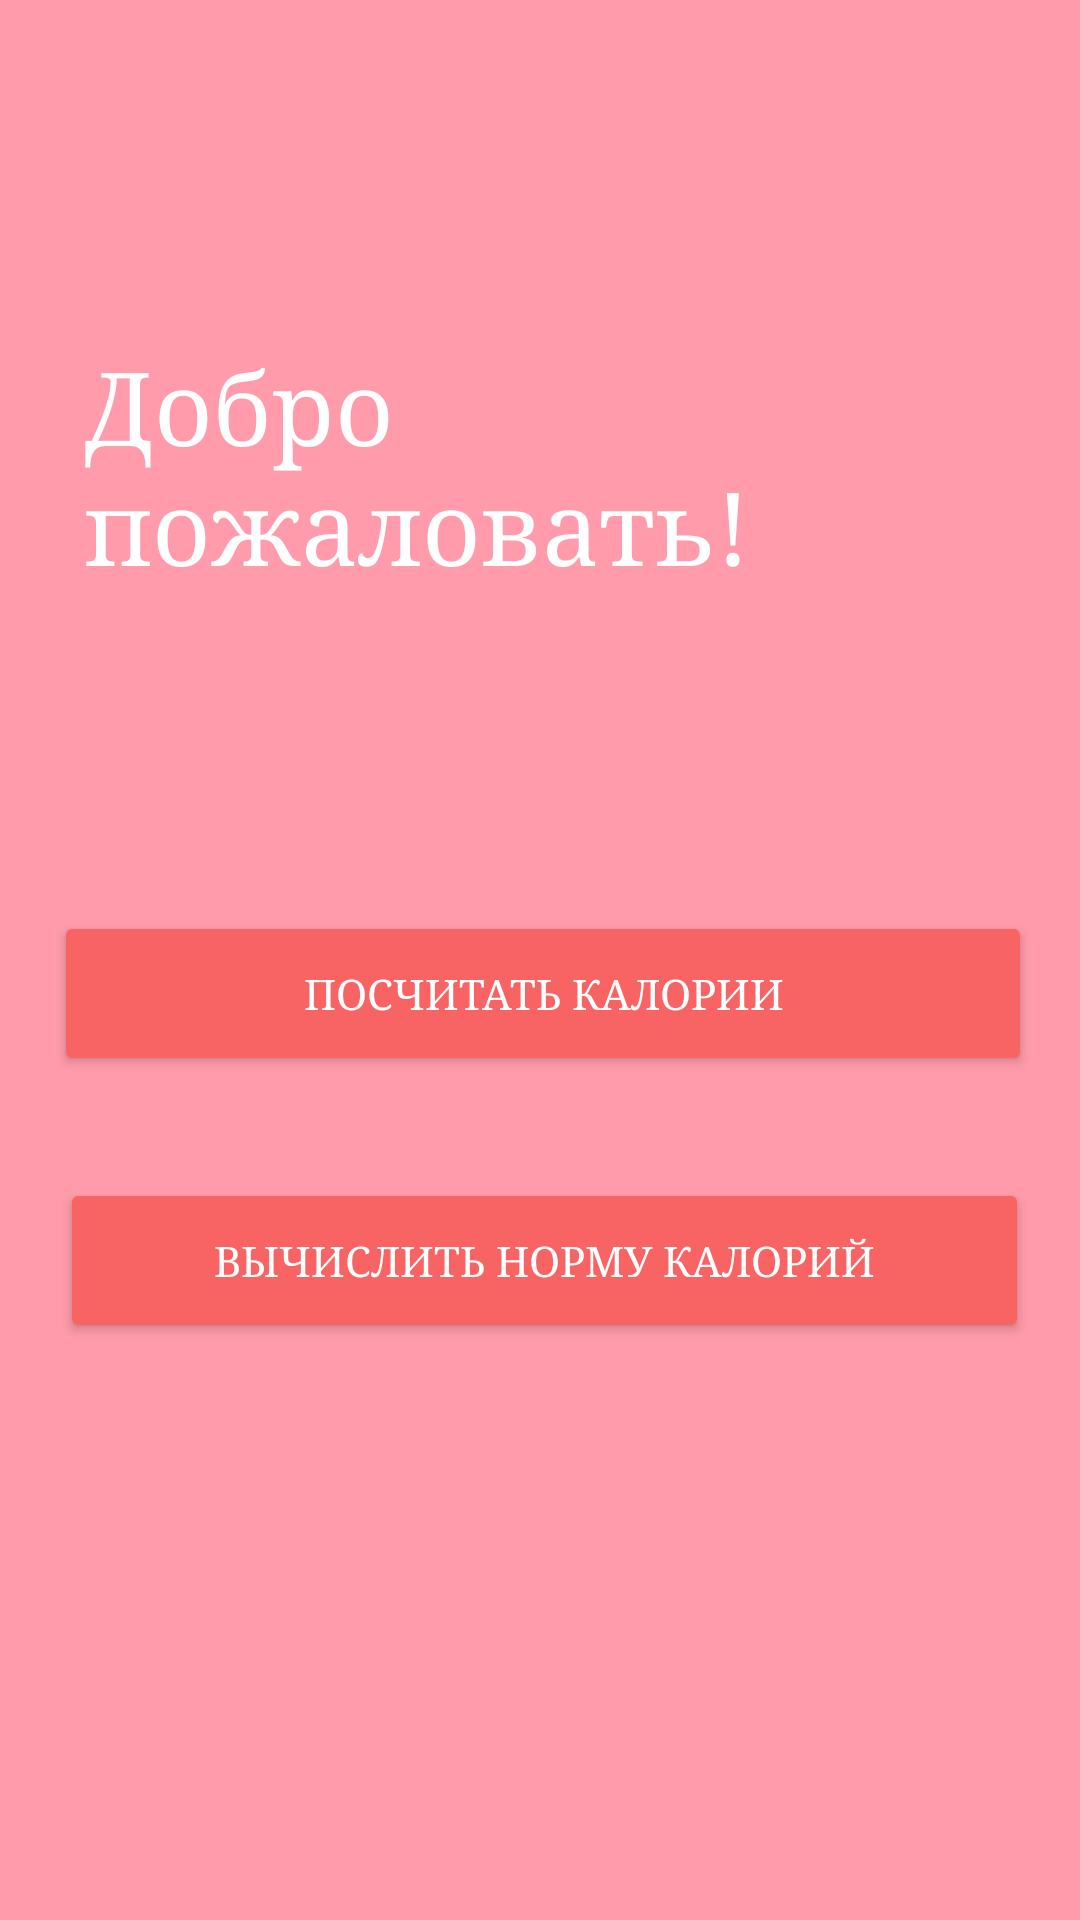

Android layout source for this screen:
<!-- AndroidManifest.xml: application theme Theme.CalorieMeter -->
<!-- res/layout/activity_main.xml -->
<?xml version="1.0" encoding="utf-8"?>
<androidx.constraintlayout.widget.ConstraintLayout xmlns:android="http://schemas.android.com/apk/res/android"
    xmlns:app="http://schemas.android.com/apk/res-auto"
    xmlns:tools="http://schemas.android.com/tools"
    android:id="@+id/main"
    android:layout_width="match_parent"
    android:layout_height="match_parent"
    android:backgroundTint="#FF9BAA"
    android:foregroundTint="#FF9BAA"
    android:background="@color/purple"
    tools:context=".MainActivity">

    <TextView
        android:layout_width="258dp"
        android:layout_height="122dp"
        android:fontFamily="serif"
        android:shadowColor="#673AB7"
        android:text="Добро пожаловать!"
        android:textAlignment="gravity"
        android:textColor="#FFFFFF"
        android:textSize="34sp"
        app:layout_constraintBottom_toBottomOf="parent"
        app:layout_constraintEnd_toEndOf="parent"
        app:layout_constraintHorizontal_bias="0.274"
        app:layout_constraintStart_toStartOf="parent"
        app:layout_constraintTop_toTopOf="parent"
        app:layout_constraintVertical_bias="0.218" />

    <Button
        android:id="@+id/start"
        android:layout_width="326dp"
        android:layout_height="55dp"
        android:backgroundTint="#F86464"
        android:drawableTint="#D32F2F"
        android:fontFamily="serif"
        android:foregroundTint="#B13636"
        android:text="@string/calculate"
        android:textColor="#FFFFFF"
        app:layout_constraintBottom_toBottomOf="parent"
        app:layout_constraintEnd_toEndOf="parent"
        app:layout_constraintHorizontal_bias="0.529"
        app:layout_constraintStart_toStartOf="parent"
        app:layout_constraintTop_toTopOf="parent"
        app:layout_constraintVertical_bias="0.519" />

    <Button
        android:id="@+id/caloriecounter"
        android:layout_width="323dp"
        android:layout_height="55dp"
        android:backgroundTint="#F86464"
        android:fontFamily="serif"
        android:text="Вычислить норму калорий"
        android:textColor="#FFFFFF"
        app:layout_constraintBottom_toBottomOf="parent"
        app:layout_constraintEnd_toEndOf="parent"
        app:layout_constraintHorizontal_bias="0.545"
        app:layout_constraintStart_toStartOf="parent"
        app:layout_constraintTop_toTopOf="parent"
        app:layout_constraintVertical_bias="0.671" />

</androidx.constraintlayout.widget.ConstraintLayout>
<!-- resources referenced by this layout -->
<resources>
  <color name="purple">#ff9baa</color>
  <string name="calculate">Посчитать калории</string>
  <style name="Theme.CalorieMeter" parent="Base.Theme.CalorieMeter" />
  <style name="Base.Theme.CalorieMeter" parent="Theme.Material3.DayNight.NoActionBar">
          
          
      </style>
</resources>
